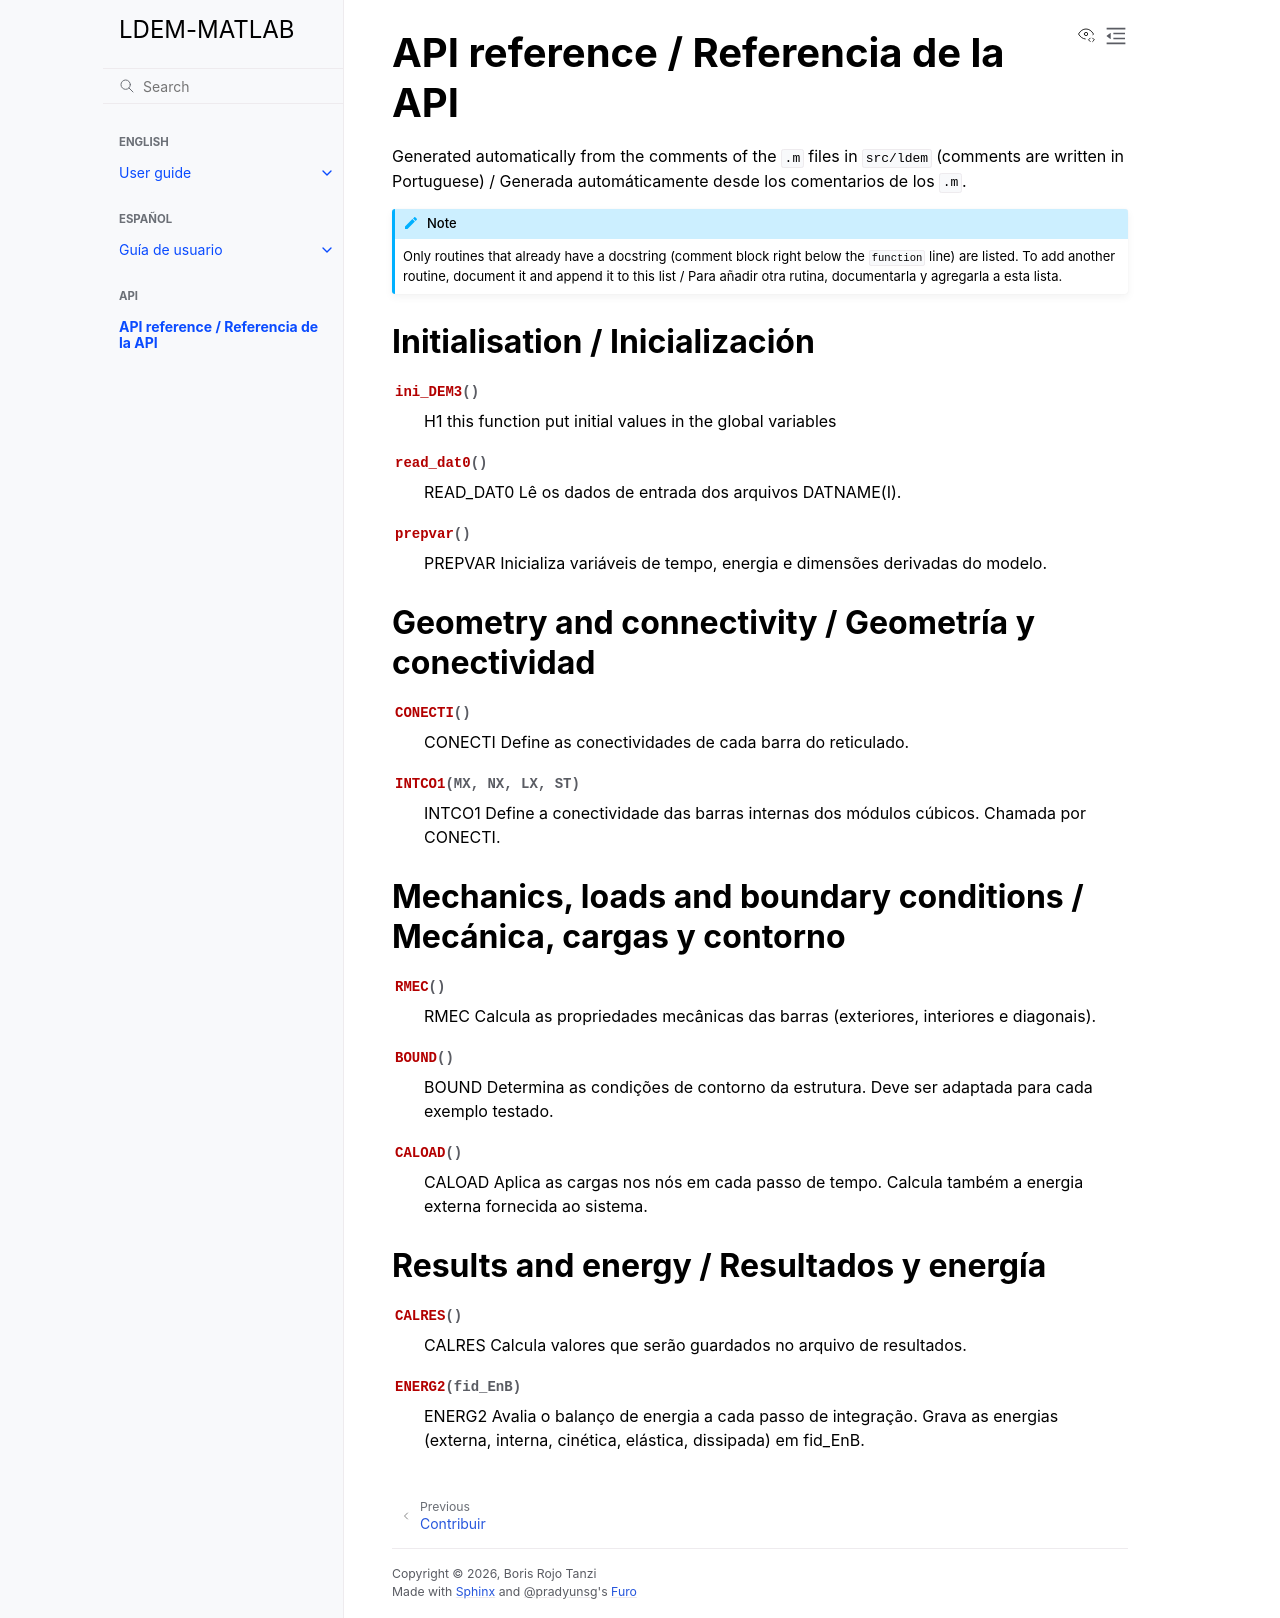

repository: Discrete-Element-Method/ldem-matlab · page: api/index.html · generator: sphinx

API reference / Referencia de la API
====================================

Generated automatically from the comments of the ``.m`` files in
``src/ldem`` (comments are written in Portuguese) /
Generada automáticamente desde los comentarios de los ``.m``.

.. note::

   Only routines that already have a docstring (comment block right below
   the ``function`` line) are listed. To add another routine, document it
   and append it to this list / Para añadir otra rutina, documentarla y
   agregarla a esta lista.

.. mat:module:: ldem

Initialisation / Inicialización
-------------------------------

.. mat:autofunction:: ldem.ini_DEM3
.. mat:autofunction:: ldem.read_dat0
.. mat:autofunction:: ldem.prepvar

Geometry and connectivity / Geometría y conectividad
----------------------------------------------------

.. mat:autofunction:: ldem.CONECTI
.. mat:autofunction:: ldem.INTCO1

Mechanics, loads and boundary conditions / Mecánica, cargas y contorno
----------------------------------------------------------------------

.. mat:autofunction:: ldem.RMEC
.. mat:autofunction:: ldem.BOUND
.. mat:autofunction:: ldem.CALOAD

Results and energy / Resultados y energía
-----------------------------------------

.. mat:autofunction:: ldem.CALRES
.. mat:autofunction:: ldem.ENERG2
